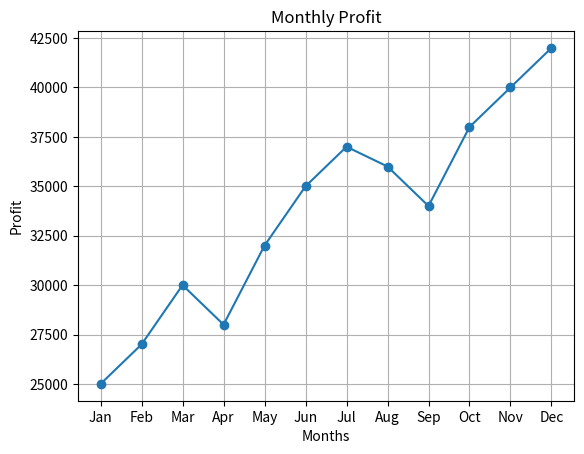
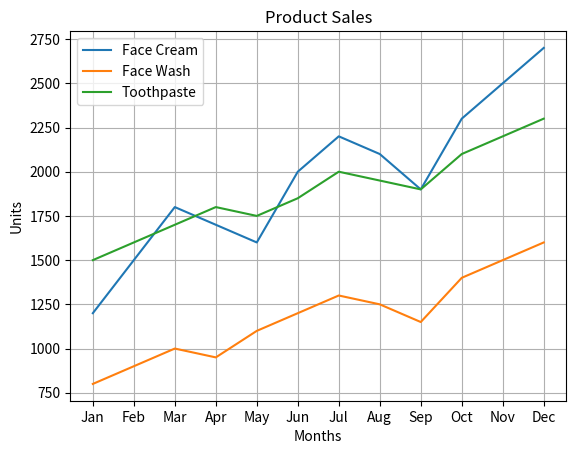
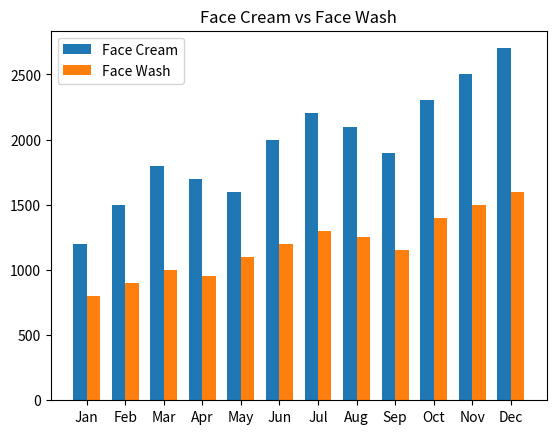
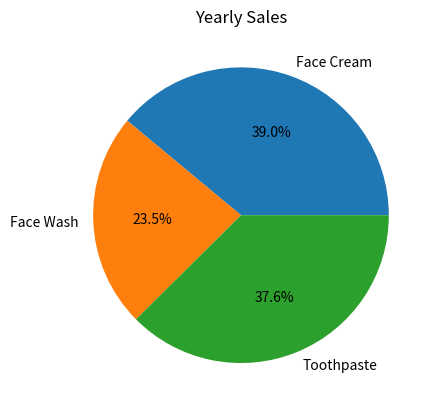

Reproduce these figures in Python, in order.
import matplotlib.pyplot as plt
import numpy as np

months = ["Jan","Feb","Mar","Apr","May","Jun","Jul","Aug","Sep","Oct","Nov","Dec"]

profit = [25000,27000,30000,28000,32000,35000,37000,36000,34000,38000,40000,42000]

face_cream = [1200,1500,1800,1700,1600,2000,2200,2100,1900,2300,2500,2700]
face_wash = [800,900,1000,950,1100,1200,1300,1250,1150,1400,1500,1600]
toothpaste = [1500,1600,1700,1800,1750,1850,2000,1950,1900,2100,2200,2300]

plt.plot(months, profit, marker="o")
plt.title("Monthly Profit")
plt.xlabel("Months")
plt.ylabel("Profit")
plt.grid()
plt.show()

plt.plot(months, face_cream, label="Face Cream")
plt.plot(months, face_wash, label="Face Wash")
plt.plot(months, toothpaste, label="Toothpaste")
plt.title("Product Sales")
plt.xlabel("Months")
plt.ylabel("Units")
plt.legend()
plt.grid()
plt.show()

x = np.arange(len(months))
w = 0.35

plt.bar(x - w/2, face_cream, w, label="Face Cream")
plt.bar(x + w/2, face_wash, w, label="Face Wash")
plt.xticks(x, months)
plt.title("Face Cream vs Face Wash")
plt.legend()
plt.show()

items = ["Face Cream","Face Wash","Toothpaste"]
totals = [sum(face_cream), sum(face_wash), sum(toothpaste)]

plt.pie(totals, labels=items, autopct="%1.1f%%")
plt.title("Yearly Sales")
plt.show()
